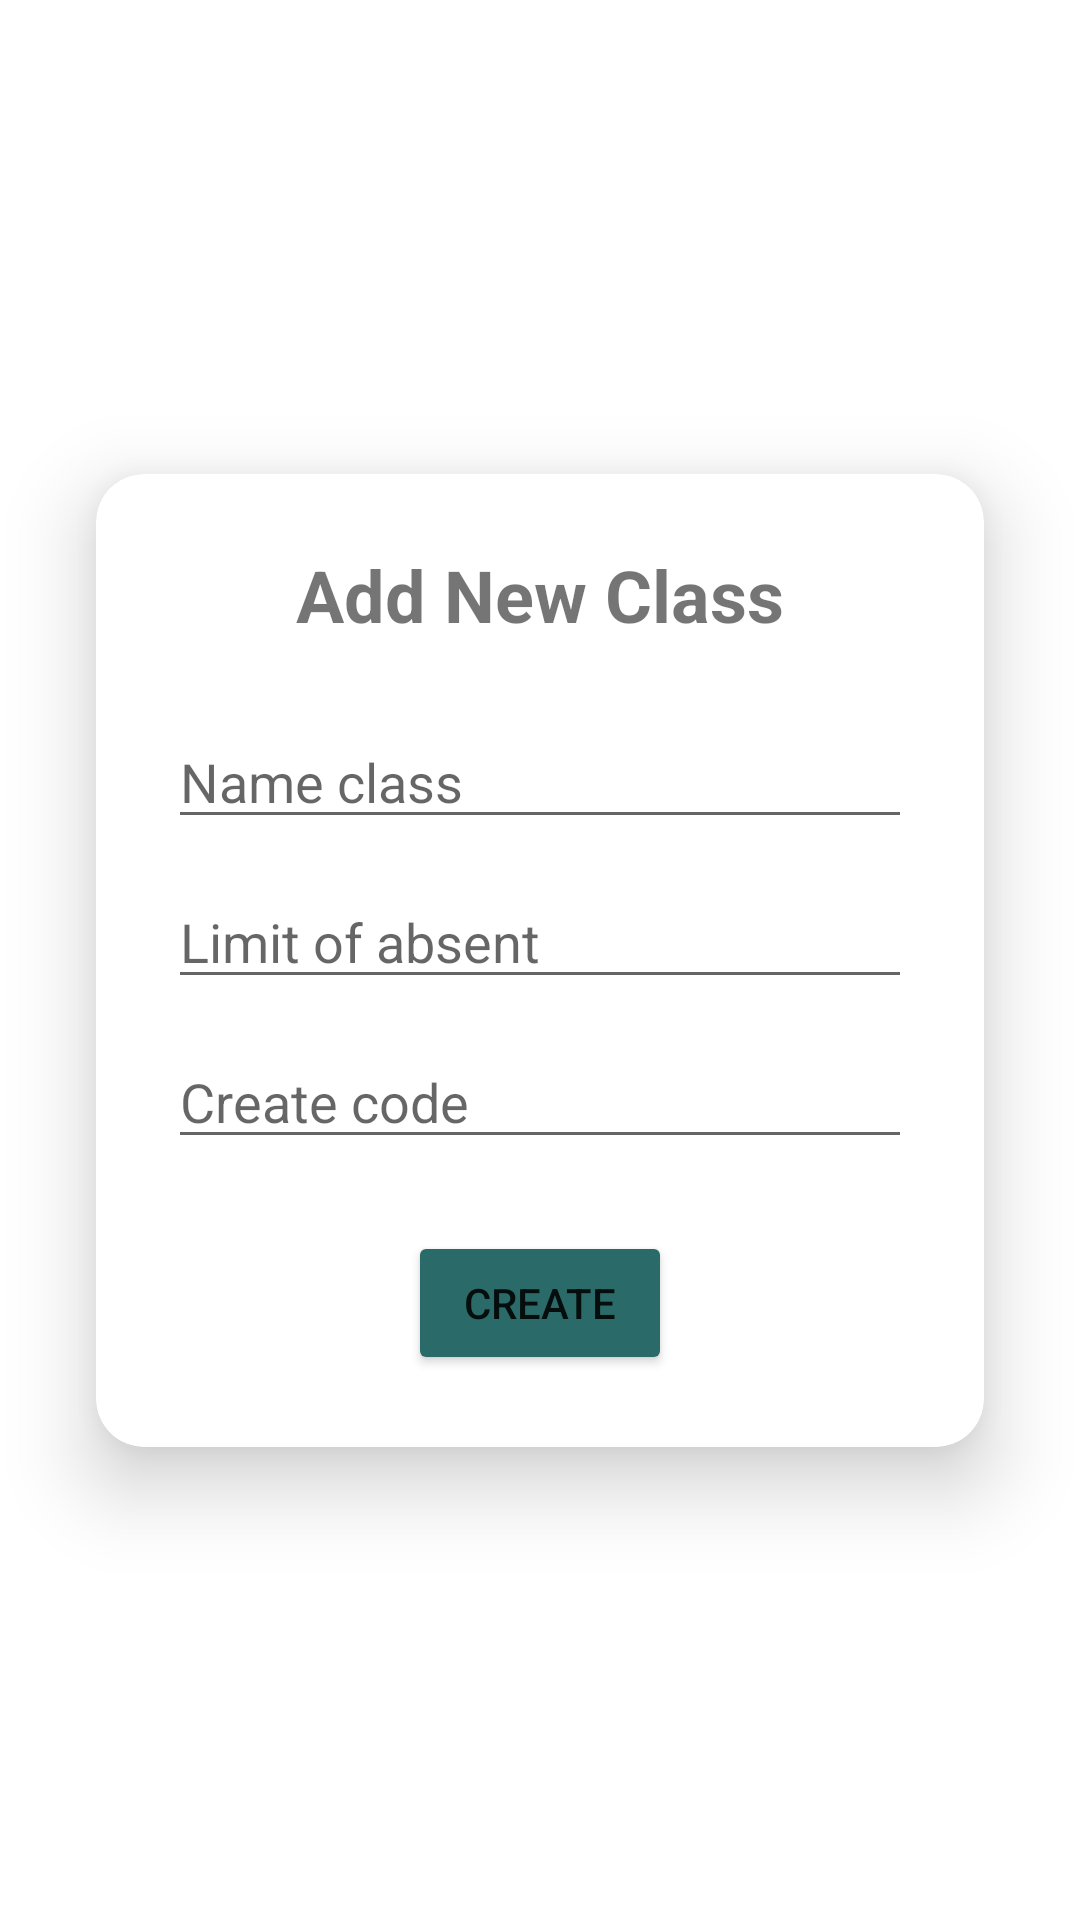

Layout XML and referenced resources for this Android screen:
<!-- AndroidManifest.xml: activity theme PopupTheme -->
<!-- res/layout/activity_add_class.xml -->
<?xml version="1.0" encoding="utf-8"?>
<androidx.constraintlayout.widget.ConstraintLayout xmlns:android="http://schemas.android.com/apk/res/android"
    xmlns:card_view="http://schemas.android.com/apk/res-auto"
    xmlns:app="http://schemas.android.com/apk/res-auto"
    android:layout_width="match_parent"
    android:layout_height="match_parent"
    android:background="@android:color/transparent">

    <androidx.cardview.widget.CardView
        android:layout_width="0dp"
        android:layout_height="wrap_content"
        card_view:cardCornerRadius="16dp"
        card_view:cardElevation="16dp"
        app:layout_constraintTop_toTopOf="parent"
        app:layout_constraintBottom_toBottomOf="parent"
        app:layout_constraintStart_toStartOf="parent"
        app:layout_constraintEnd_toEndOf="parent"
        android:layout_margin="32dp"
        android:background="@android:color/white">

        <LinearLayout
            android:layout_width="match_parent"
            android:layout_height="wrap_content"
            android:orientation="vertical"
            android:gravity="center"
            android:padding="24dp">

            <TextView
                android:layout_width="wrap_content"
                android:layout_height="wrap_content"
                android:text="Add New Class"
                android:textSize="24sp"
                android:textStyle="bold"
                android:layout_marginBottom="24dp" />

            <EditText
                android:id="@+id/nameClass"
                android:hint="Name class"
                android:layout_width="match_parent"
                android:layout_height="wrap_content"
                android:layout_marginBottom="12dp" />

            <EditText
                android:id="@+id/limitAbsent"
                android:hint="Limit of absent"
                android:layout_width="match_parent"
                android:layout_height="wrap_content"
                android:layout_marginBottom="12dp" />

            <EditText
                android:id="@+id/createCode"
                android:hint="Create code"
                android:layout_width="match_parent"
                android:layout_height="wrap_content"
                android:layout_marginBottom="24dp" />

            <Button
                android:id="@+id/btnCreate"
                android:layout_width="wrap_content"
                android:layout_height="wrap_content"
                android:backgroundTint="#2A6A68"
                android:text="Create" />

        </LinearLayout>

    </androidx.cardview.widget.CardView>

</androidx.constraintlayout.widget.ConstraintLayout>
<!-- resources referenced by this layout -->
<resources>
  <style name="PopupTheme" parent="Theme.MaterialComponents.DayNight.Dialog">
          <item name="android:windowNoTitle">true</item>
          <item name="android:windowBackground">@android:color/transparent</item>
          <item name="android:windowElevation">0dp</item>
          <item name="android:windowIsTranslucent">true</item>
      </style>
</resources>
